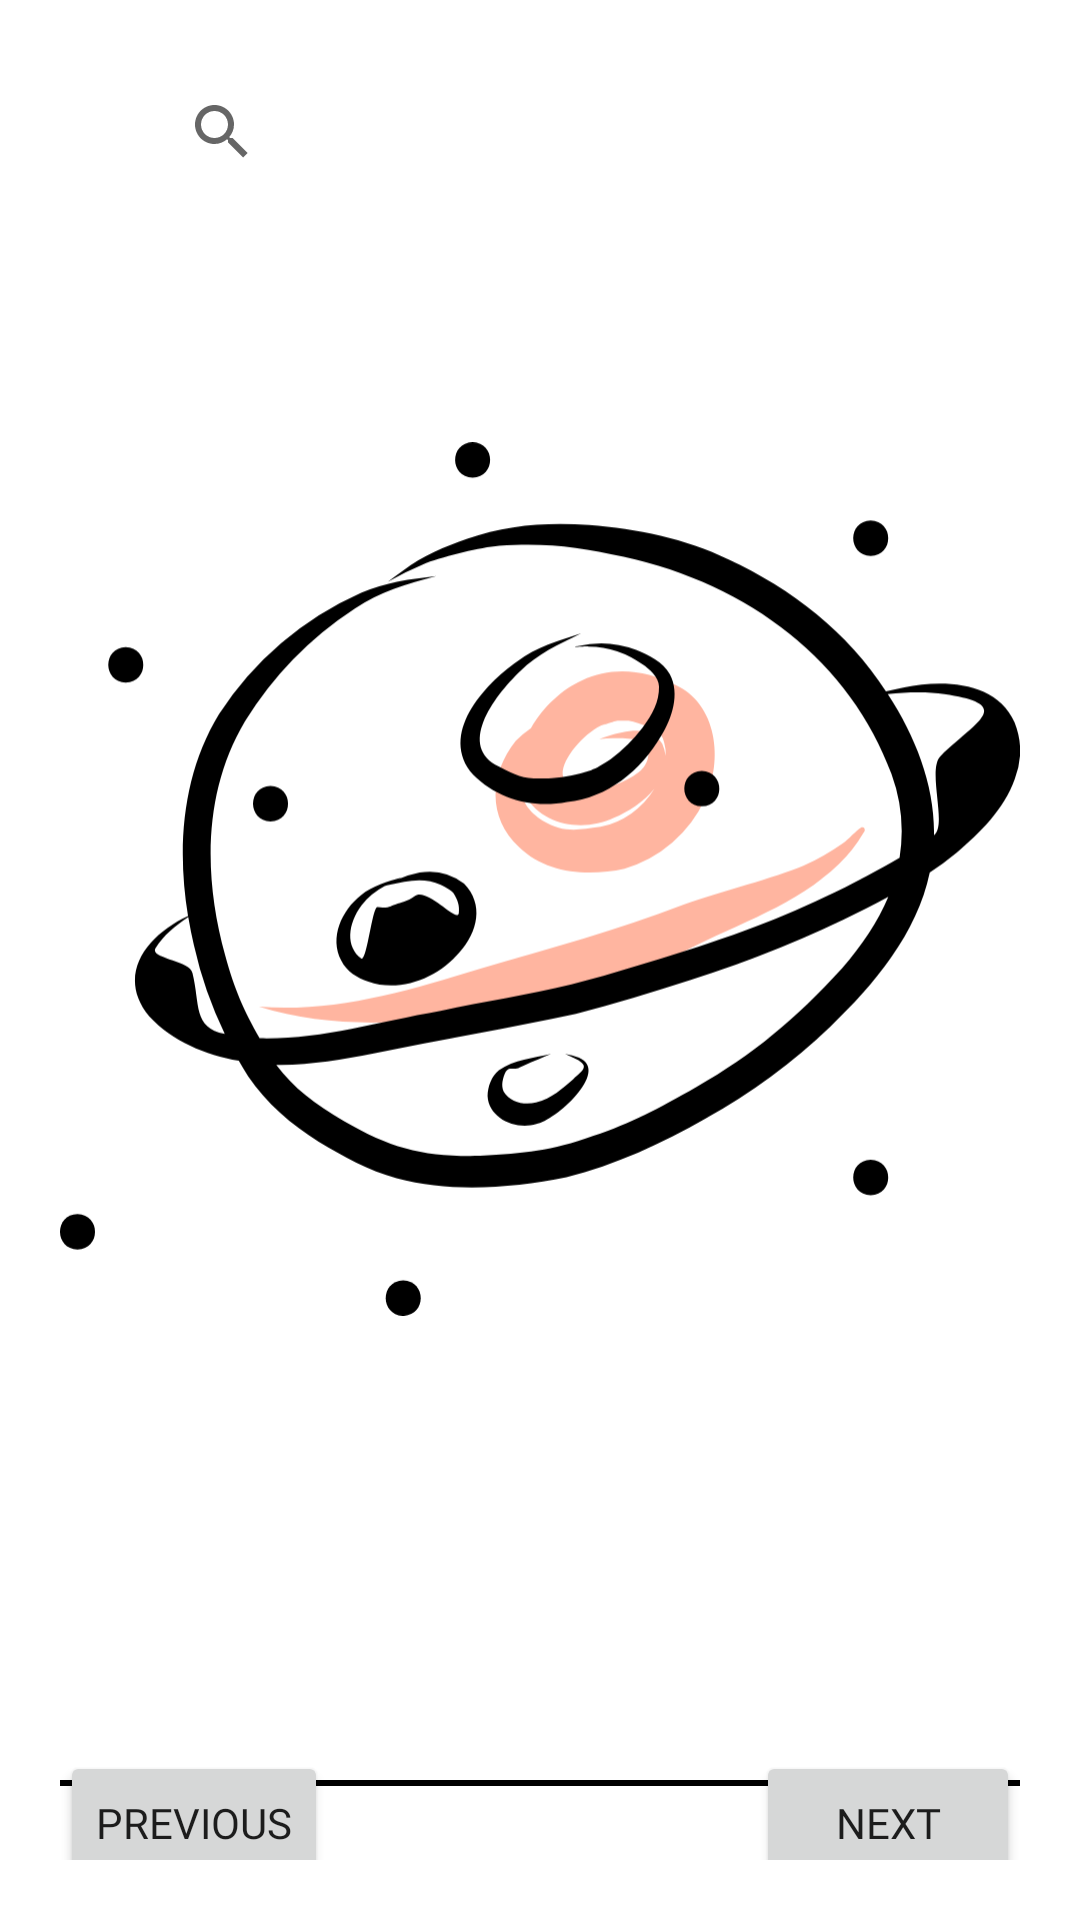

This screen was rendered from an Android layout file. Write that file and the resources it references.
<!-- AndroidManifest.xml: application theme Theme.PlanetComics -->
<!-- res/layout/fragment_home.xml -->
<?xml version="1.0" encoding="utf-8"?>
<layout xmlns:android="http://schemas.android.com/apk/res/android"
    xmlns:app="http://schemas.android.com/apk/res-auto"
    xmlns:tools="http://schemas.android.com/tools">

    <data>

        <variable
            name="viewModel"
            type="com.codebaron.planetcomics.models.ComicDTO" />
    </data>

    <androidx.constraintlayout.widget.ConstraintLayout
        android:layout_width="match_parent"
        android:layout_height="match_parent"
        android:padding="20dp"
        tools:context=".home.ui.home.HomeFragment">

        <androidx.appcompat.widget.SearchView
            android:id="@+id/comic_search"
            style="@style/SearchTextStyle"
            android:layout_width="match_parent"
            android:layout_height="wrap_content"
            android:layout_marginHorizontal="30dp"
            android:inputType="number"
            android:background="@drawable/border_line"
            app:layout_constraintEnd_toEndOf="parent"
            app:layout_constraintStart_toStartOf="parent"
            app:layout_constraintTop_toTopOf="parent" />

        <com.google.android.material.imageview.ShapeableImageView
            android:id="@+id/comic_image"
            android:layout_width="match_parent"
            android:layout_height="450dp"
            android:src="@drawable/ic_undraw_handcrafts_planet"
            app:layout_constraintTop_toBottomOf="@+id/comic_search"
            app:shapeAppearanceOverlay="@style/roundedImageViewRounded"
            tools:layout_editor_absoluteX="20dp" />

        <TextView
            android:id="@+id/comic_title"
            android:layout_width="wrap_content"
            android:layout_height="wrap_content"
            android:layout_marginTop="10dp"
            android:fontFamily="@font/edu_nswact_foundation_bold"
            android:maxLines="3"
            android:text="@{viewModel.title}"
            android:textSize="30sp"
            app:layout_constraintStart_toStartOf="parent"
            app:layout_constraintTop_toBottomOf="@+id/comic_image" />

        <TextView
            android:id="@+id/comic_publish_date"
            android:layout_width="wrap_content"
            android:layout_height="wrap_content"
            android:fontFamily="@font/edu_nswact_foundation_medium"
            android:maxLines="1"
            android:text="@{viewModel.year}"
            android:textSize="20sp"
            app:layout_constraintStart_toStartOf="parent"
            app:layout_constraintTop_toBottomOf="@+id/comic_title" />

        <View
            android:layout_width="match_parent"
            android:layout_height="2dp"
            android:background="@color/black"
            app:layout_constraintBottom_toBottomOf="@+id/comic_publish_date"
            app:layout_constraintEnd_toEndOf="parent"
            app:layout_constraintStart_toStartOf="parent" />

        <ImageView
            android:id="@+id/liked_comic"
            android:layout_width="50dp"
            android:layout_height="40dp"
            android:layout_marginEnd="15dp"
            android:contentDescription="@string/favourite_icon"
            android:src="@drawable/ic_outline_favorite_border_24"
            app:layout_constraintBottom_toBottomOf="@+id/comic_image"
            app:layout_constraintEnd_toEndOf="@+id/comic_image"
            app:layout_constraintTop_toBottomOf="@+id/comic_image" />

        <Button
            android:id="@+id/previous_btn"
            android:layout_width="wrap_content"
            android:layout_height="wrap_content"
            android:text="@string/previous"
            android:fontFamily="@font/edu_nswact_foundation_bold"
            app:layout_constraintBottom_toBottomOf="parent"
            app:layout_constraintStart_toStartOf="parent"
            app:layout_constraintTop_toBottomOf="@+id/comic_publish_date" />

        <Button
            android:id="@+id/next_btn"
            android:layout_width="wrap_content"
            android:layout_height="wrap_content"
            android:text="@string/next"
            android:fontFamily="@font/edu_nswact_foundation_bold"
            app:layout_constraintBottom_toBottomOf="parent"
            app:layout_constraintEnd_toEndOf="parent"
            app:layout_constraintTop_toBottomOf="@+id/comic_publish_date" />

    </androidx.constraintlayout.widget.ConstraintLayout>
</layout>
<!-- resources referenced by this layout -->
<resources>
  <!-- drawable ic_undraw_handcrafts_planet: vector/xml drawable (drawable, 7183 chars, omitted) -->
  <string name="favourite_icon">favourite_icon</string>
  <string name="next">Next</string>
  <string name="previous">Previous</string>
  <style name="SearchTextStyle">
          
          <item name="android:focusable">true</item>
          <item name="android:focusableInTouchMode">true</item>
          <item name="android:enabled">true</item>
          <item name="android:hint">Search songs and artist</item>
          <item name="android:imeOptions">actionSearch</item>
          <item name="android:textSize">18sp</item>
          <item name="android:maxLength">15</item>
          <item name="android:inputType">textCapSentences</item>
          <item name="android:textColorHint">#80999999</item>
          <item name="android:textColor">#000</item>
      </style>
  <style name="roundedImageViewRounded">
          <item name="cornerFamily">rounded</item>
          <item name="cornerSize">2%</item>
      </style>
  <style name="Theme.PlanetComics" parent="Theme.MaterialComponents.DayNight.NoActionBar">
          
          <item name="colorPrimary">@color/purple_500</item>
          <item name="colorPrimaryVariant">@color/purple_700</item>
          <item name="colorOnPrimary">@color/white</item>
          
          <item name="colorSecondary">@color/teal_200</item>
          <item name="colorSecondaryVariant">@color/teal_700</item>
          <item name="colorOnSecondary">@color/black</item>
          
          
          <item name="android:windowLightStatusBar">true</item>
          <item name="android:statusBarColor">@color/white</item>
          
      </style>
  <!-- not gathered from this repository: default colours our renderer supplied (Android Studio template values) -->
  <color name="purple_500">#FF6200EE</color>
  <color name="purple_700">#FF3700B3</color>
  <color name="teal_200">#FF03DAC5</color>
  <color name="teal_700">#FF018786</color>
  <color name="black">#FF000000</color>
  <color name="white">#FFFFFFFF</color>
</resources>
